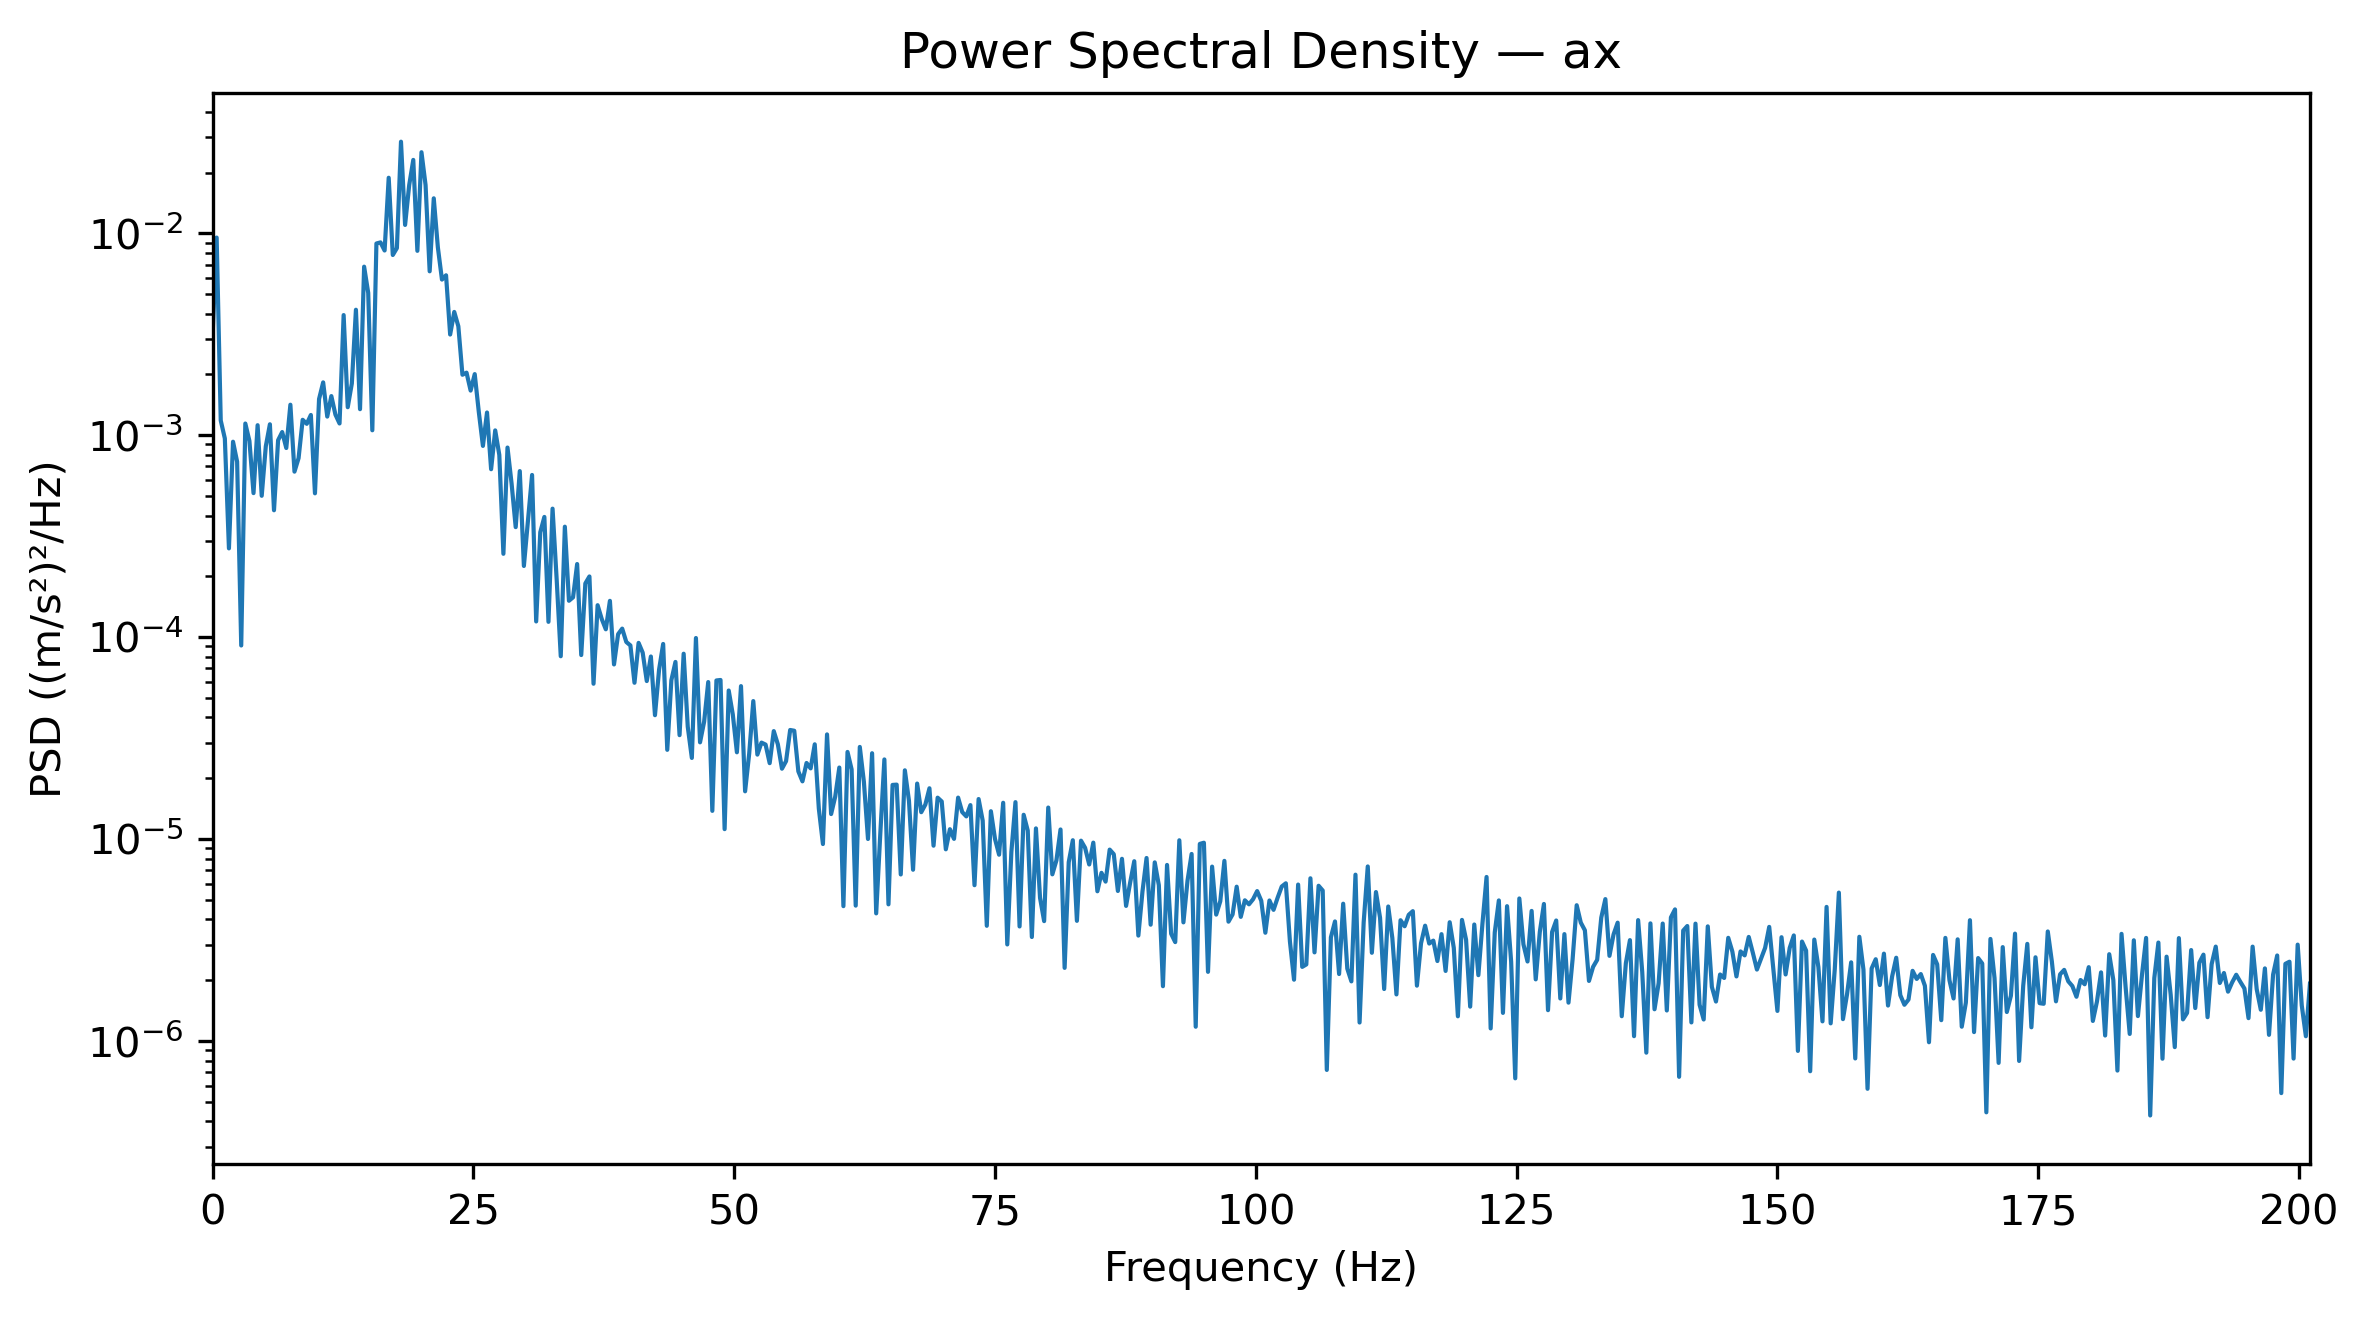

Values plotted in this chart, from the file beside it:
Frequency_Hz, PSD_(m_s2)^2_per_Hz
0.0, 0.003076
0.3927, 0.009527
0.7854, 0.001183
1.178, 0.0009639
1.571, 0.0002751
1.963, 0.0009285
2.356, 0.0007393
2.749, 9.091768979784968e-05
3.141, 0.001143
3.534, 0.0009369
3.927, 0.0005167
4.319, 0.001121
4.712, 0.0005012
5.105, 0.0008819
5.497, 0.001133
5.89, 0.000425
6.283, 0.0009446
6.675, 0.001037
7.068, 0.0008644
7.461, 0.001416
7.854, 0.0006602
8.246, 0.0007698
8.639, 0.001192
9.032, 0.001139
9.424, 0.00126
9.817, 0.0005155
10.21, 0.00151
10.6, 0.001827
10.99, 0.001237
11.39, 0.001562
11.78, 0.001265
12.17, 0.001143
12.57, 0.003936
12.96, 0.001377
13.35, 0.001804
13.74, 0.004183
14.14, 0.001346
14.53, 0.006836
14.92, 0.00507
15.31, 0.001058
15.71, 0.008904
16.1, 0.009015
16.49, 0.008218
16.89, 0.01884
17.28, 0.007809
17.67, 0.008449
18.06, 0.02843
18.46, 0.011
18.85, 0.01731
19.24, 0.02309
19.63, 0.008188
20.03, 0.02521
20.42, 0.01734
20.81, 0.006483
21.2, 0.01491
21.6, 0.008527
21.99, 0.005901
22.38, 0.006196
22.78, 0.003153
23.17, 0.00408
... 453 more rows
